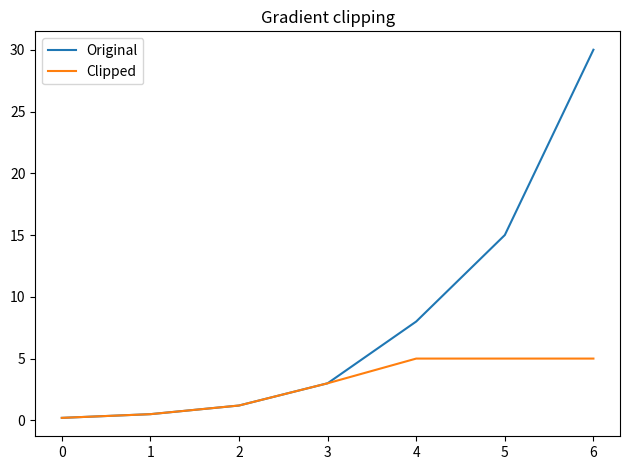

Reproduce this figure in Python.
import numpy as np
import matplotlib.pyplot as plt
g=np.array([.2,.5,1.2,3.,8.,15.,30.]);clipped=np.clip(g,-5,5)
print("Original gradients:",g)
print("Clipped gradients:",clipped)
print("Original norm:",round(np.linalg.norm(g),3),"Clipped norm:",round(np.linalg.norm(clipped),3))
plt.plot(g,label="Original");plt.plot(clipped,label="Clipped");plt.legend();plt.title("Gradient clipping");plt.tight_layout();plt.savefig("gradient_clipping.png")
